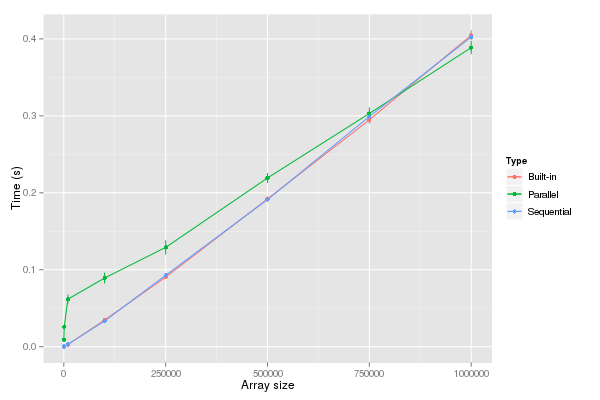

The table this chart was drawn from, first rows:
Size, Type, Time
100, "Sequential", 0.000016
100, "Parallel", 0.01004
100, "Built-in", 0.000018
100, "Sequential", 0.000015
100, "Parallel", 0.008325
100, "Built-in", 0.000018
100, "Sequential", 0.000015
100, "Parallel", 0.008384
100, "Built-in", 0.000017
100, "Sequential", 0.000015
100, "Parallel", 0.009126
100, "Built-in", 0.000017
100, "Sequential", 0.000016
100, "Parallel", 0.009619
100, "Built-in", 0.000017
1000, "Sequential", 0.000213
1000, "Parallel", 0.02744
1000, "Built-in", 0.000341
1000, "Sequential", 0.000212
1000, "Parallel", 0.02747
1000, "Built-in", 0.000292
1000, "Sequential", 0.000222
1000, "Parallel", 0.02516
1000, "Built-in", 0.000281
1000, "Sequential", 0.000213
1000, "Parallel", 0.02491
1000, "Built-in", 0.000282
1000, "Sequential", 0.000213
1000, "Parallel", 0.02469
1000, "Built-in", 0.000289
10000, "Sequential", 0.002821
10000, "Parallel", 0.06785
10000, "Built-in", 0.002795
10000, "Sequential", 0.003044
10000, "Parallel", 0.0638
10000, "Built-in", 0.002801
10000, "Sequential", 0.003003
10000, "Parallel", 0.06301
10000, "Built-in", 0.002784
10000, "Sequential", 0.003087
10000, "Parallel", 0.0503
10000, "Built-in", 0.002898
10000, "Sequential", 0.003027
10000, "Parallel", 0.06363
10000, "Built-in", 0.002773
100000, "Sequential", 0.03363
100000, "Parallel", 0.0902
100000, "Built-in", 0.03397
100000, "Sequential", 0.03311
100000, "Parallel", 0.09722
100000, "Built-in", 0.03529
100000, "Sequential", 0.03309
100000, "Parallel", 0.07625
100000, "Built-in", 0.03396
100000, "Sequential", 0.03312
100000, "Parallel", 0.08862
100000, "Built-in", 0.03368
100000, "Sequential", 0.03313
100000, "Parallel", 0.09365
100000, "Built-in", 0.03569
... 60 more rows
